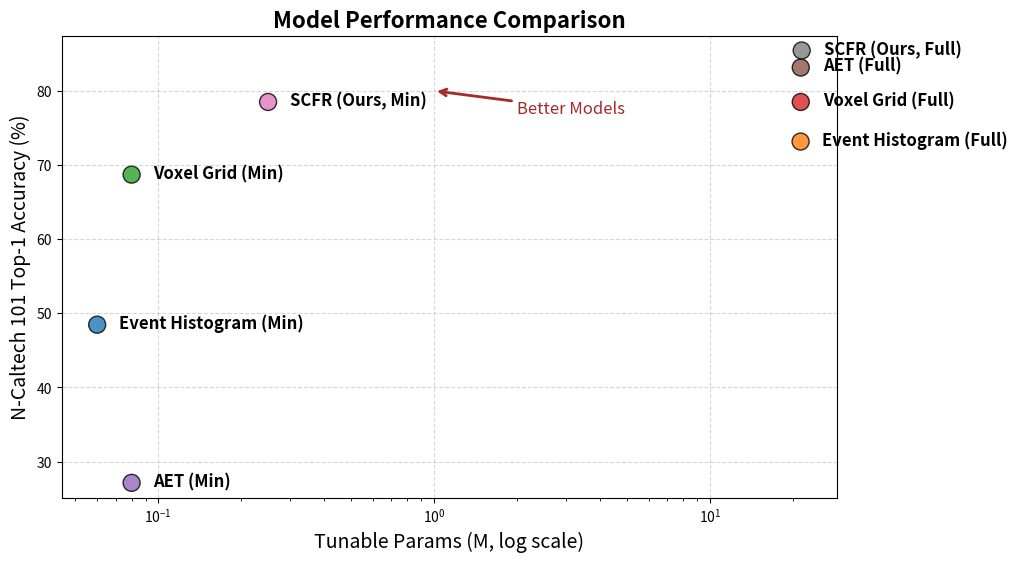

Here is the Python script that generated this plot:
import matplotlib.pyplot as plt
import matplotlib.cm as cm


# 生成一些示例数据（参数量 params，准确率 Accuracy）
models = [
    "Event Histogram (Min)", "Event Histogram (Full)",
    "Voxel Grid (Min)", "Voxel Grid (Full)",
    "AET (Min)", "AET (Full)",
    "SCFR (Ours, Min)", "SCFR (Ours, Full)"
]

params = [0.06, 21.33, 0.08, 21.36, 0.08, 21.36, 0.25, 21.53]  # 参数量 (单位：Million)

accuracy = [48.46, 73.16, 68.70, 78.50, 27.13, 83.14, 78.50, 85.44]  # 准确率 (%)


# 设置颜色和点的大小
num_models = len(models)
cmap = cm.get_cmap('tab10')
colors = [cmap(i/10) for i in range(num_models)]

# 创建图表
plt.figure(figsize=(10, 6))
plt.scatter(params, accuracy, c=colors, s=150, edgecolors="black", alpha=0.8)

# 使用对数尺度表示x轴
plt.xscale('log')

# 调整文本标签位置，考虑对数尺度
for i, model in enumerate(models):
    # 在对数尺度下计算适当的文本位置
    text_x = params[i] * 1.2  # 在对数尺度上向右偏移20%
    plt.text(text_x, accuracy[i] - 0.5, model, fontsize=12, fontweight="bold")

# 轴标签和标题
plt.xlabel("Tunable Params (M, log scale)", fontsize=14)  # 更新标签说明对数尺度
plt.ylabel("N-Caltech 101 Top-1 Accuracy (%)", fontsize=14)
plt.title("Model Performance Comparison", fontsize=16, fontweight="bold")

# 美化网格和边界
plt.grid(True, linestyle="--", alpha=0.5)
# 不再显式设置x轴范围，让matplotlib自动处理对数尺度的范围
plt.ylim(min(accuracy) - 2, max(accuracy) + 2)  # 设置y轴范围

# 添加箭头和标注
plt.annotate("Better Models", xy=(1, 80), xytext=(2, 77),
             arrowprops=dict(arrowstyle="->", color="brown", lw=2), fontsize=12, color="brown")

# 显示图像
plt.show()